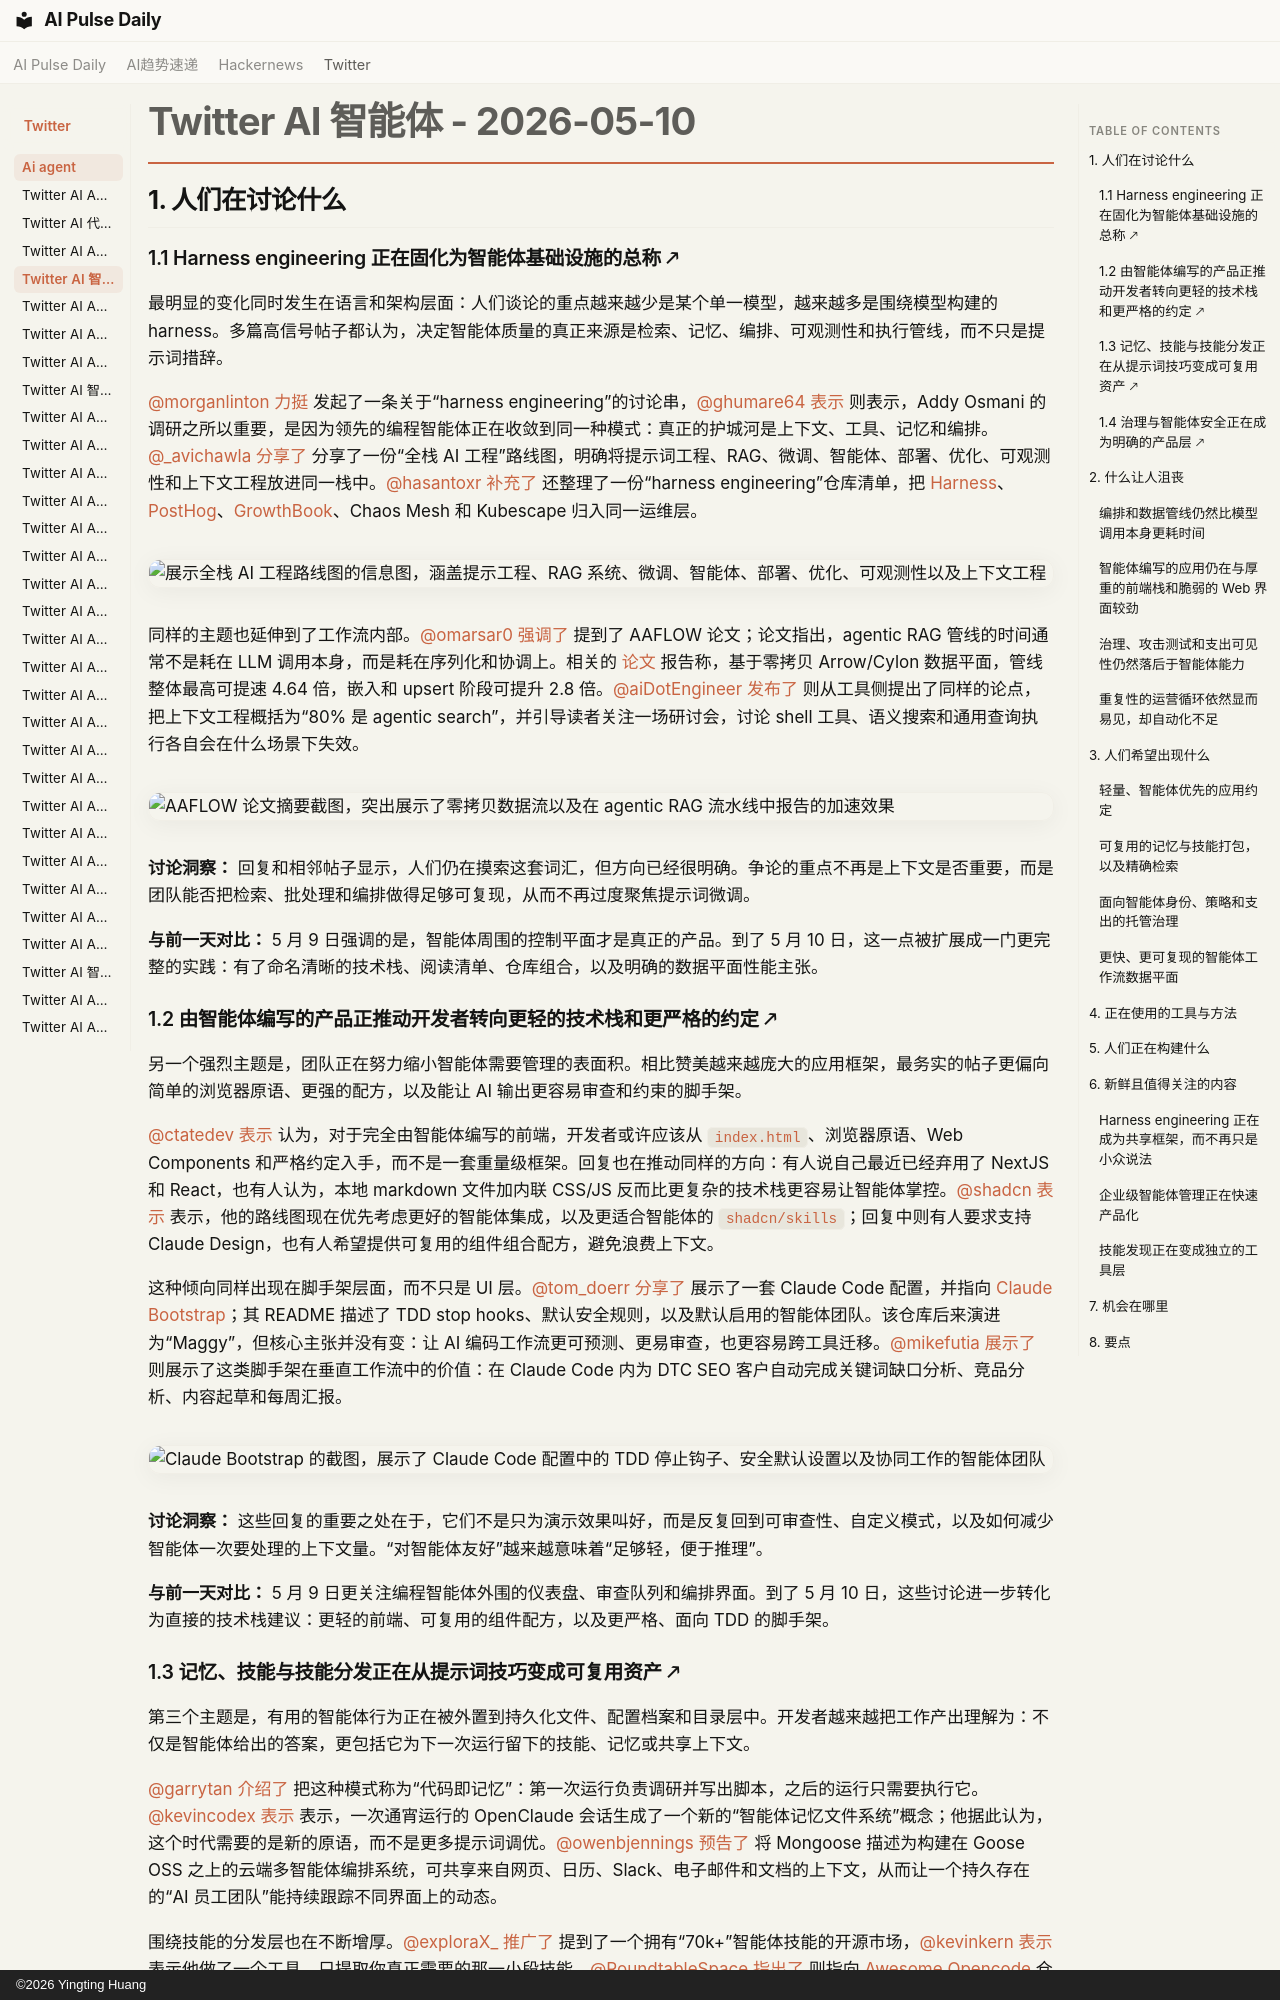

repository: vibewatch/vibewatch.github.io · page: twitter/ai-agent/2026-05-10.zh/index.html · generator: mkdocs · copyright: ©2026 Yingting Huang

# Twitter AI 智能体 - 2026-05-10

## 1. 人们在讨论什么

### 1.1 Harness engineering 正在固化为智能体基础设施的总称 🡕

最明显的变化同时发生在语言和架构层面：人们谈论的重点越来越少是某个单一模型，越来越多是围绕模型构建的 harness。多篇高信号帖子都认为，决定智能体质量的真正来源是检索、记忆、编排、可观测性和执行管线，而不只是提示词措辞。

[@morganlinton](https://x.com/morganlinton) [力挺](https://x.com/morganlinton/status/2053265173507703247) 发起了一条关于“harness engineering”的讨论串，[@ghumare64](https://x.com/ghumare64) [表示](https://x.com/ghumare64/status/2053415804415221896) 则表示，Addy Osmani 的调研之所以重要，是因为领先的编程智能体正在收敛到同一种模式：真正的护城河是上下文、工具、记忆和编排。[@_avichawla](https://x.com/_avichawla) [分享了](https://x.com/_avichawla/status/2053208901081039275) 分享了一份“全栈 AI 工程”路线图，明确将提示词工程、RAG、微调、智能体、部署、优化、可观测性和上下文工程放进同一栈中。[@hasantoxr](https://x.com/hasantoxr) [补充了](https://x.com/hasantoxr/status/2053452715641221515) 还整理了一份“harness engineering”仓库清单，把 [Harness](https://github.com/harness/harness)、[PostHog](https://github.com/PostHog/posthog)、[GrowthBook](https://github.com/growthbook/growthbook)、Chaos Mesh 和 Kubescape 归入同一运维层。

![展示全栈 AI 工程路线图的信息图，涵盖提示工程、RAG 系统、微调、智能体、部署、优化、可观测性以及上下文工程](https://pbs.twimg.com/media/HH52nXSacAAhruX.png)

同样的主题也延伸到了工作流内部。[@omarsar0](https://x.com/omarsar0) [强调了](https://x.com/omarsar0/status/2053515178482999533) 提到了 AAFLOW 论文；论文指出，agentic RAG 管线的时间通常不是耗在 LLM 调用本身，而是耗在序列化和协调上。相关的 [论文](https://arxiv.org/abs/2605.02162) 报告称，基于零拷贝 Arrow/Cylon 数据平面，管线整体最高可提速 4.64 倍，嵌入和 upsert 阶段可提升 2.8 倍。[@aiDotEngineer](https://x.com/aiDotEngineer) [发布了](https://x.com/aiDotEngineer/status/2053551150087929867) 则从工具侧提出了同样的论点，把上下文工程概括为“80% 是 agentic search”，并引导读者关注一场研讨会，讨论 shell 工具、语义搜索和通用查询执行各自会在什么场景下失效。

![AAFLOW 论文摘要截图，突出展示了零拷贝数据流以及在 agentic RAG 流水线中报告的加速效果](https://pbs.twimg.com/media/HH-NK-7aAAE9v_x.png)

**讨论洞察：** 回复和相邻帖子显示，人们仍在摸索这套词汇，但方向已经很明确。争论的重点不再是上下文是否重要，而是团队能否把检索、批处理和编排做得足够可复现，从而不再过度聚焦提示词微调。

**与前一天对比：** 5 月 9 日强调的是，智能体周围的控制平面才是真正的产品。到了 5 月 10 日，这一点被扩展成一门更完整的实践：有了命名清晰的技术栈、阅读清单、仓库组合，以及明确的数据平面性能主张。

### 1.2 由智能体编写的产品正推动开发者转向更轻的技术栈和更严格的约定 🡕

另一个强烈主题是，团队正在努力缩小智能体需要管理的表面积。相比赞美越来越庞大的应用框架，最务实的帖子更偏向简单的浏览器原语、更强的配方，以及能让 AI 输出更容易审查和约束的脚手架。

[@ctatedev](https://x.com/ctatedev) [表示](https://x.com/ctatedev/status/2053509233618874651) 认为，对于完全由智能体编写的前端，开发者或许应该从 `index.html`、浏览器原语、Web Components 和严格约定入手，而不是一套重量级框架。回复也在推动同样的方向：有人说自己最近已经弃用了 NextJS 和 React，也有人认为，本地 markdown 文件加内联 CSS/JS 反而比更复杂的技术栈更容易让智能体掌控。[@shadcn](https://x.com/shadcn) [表示](https://x.com/shadcn/status/2053380894396719371) 表示，他的路线图现在优先考虑更好的智能体集成，以及更适合智能体的 `shadcn/skills`；回复中则有人要求支持 Claude Design，也有人希望提供可复用的组件组合配方，避免浪费上下文。

这种倾向同样出现在脚手架层面，而不只是 UI 层。[@tom_doerr](https://x.com/tom_doerr) [分享了](https://x.com/tom_doerr/status/2053576652567773400) 展示了一套 Claude Code 配置，并指向 [Claude Bootstrap](https://github.com/alinaqi/claude-bootstrap)；其 README 描述了 TDD stop hooks、默认安全规则，以及默认启用的智能体团队。该仓库后来演进为“Maggy”，但核心主张并没有变：让 AI 编码工作流更可预测、更易审查，也更容易跨工具迁移。[@mikefutia](https://x.com/mikefutia) [展示了](https://x.com/mikefutia/status/2053203081077412073) 则展示了这类脚手架在垂直工作流中的价值：在 Claude Code 内为 DTC SEO 客户自动完成关键词缺口分析、竞品分析、内容起草和每周汇报。

![Claude Bootstrap 的截图，展示了 Claude Code 配置中的 TDD 停止钩子、安全默认设置以及协同工作的智能体团队](https://pbs.twimg.com/media/HH_FFS3XkAApxP_.jpg)

**讨论洞察：** 这些回复的重要之处在于，它们不是只为演示效果叫好，而是反复回到可审查性、自定义模式，以及如何减少智能体一次要处理的上下文量。“对智能体友好”越来越意味着“足够轻，便于推理”。

**与前一天对比：** 5 月 9 日更关注编程智能体外围的仪表盘、审查队列和编排界面。到了 5 月 10 日，这些讨论进一步转化为直接的技术栈建议：更轻的前端、可复用的组件配方，以及更严格、面向 TDD 的脚手架。
